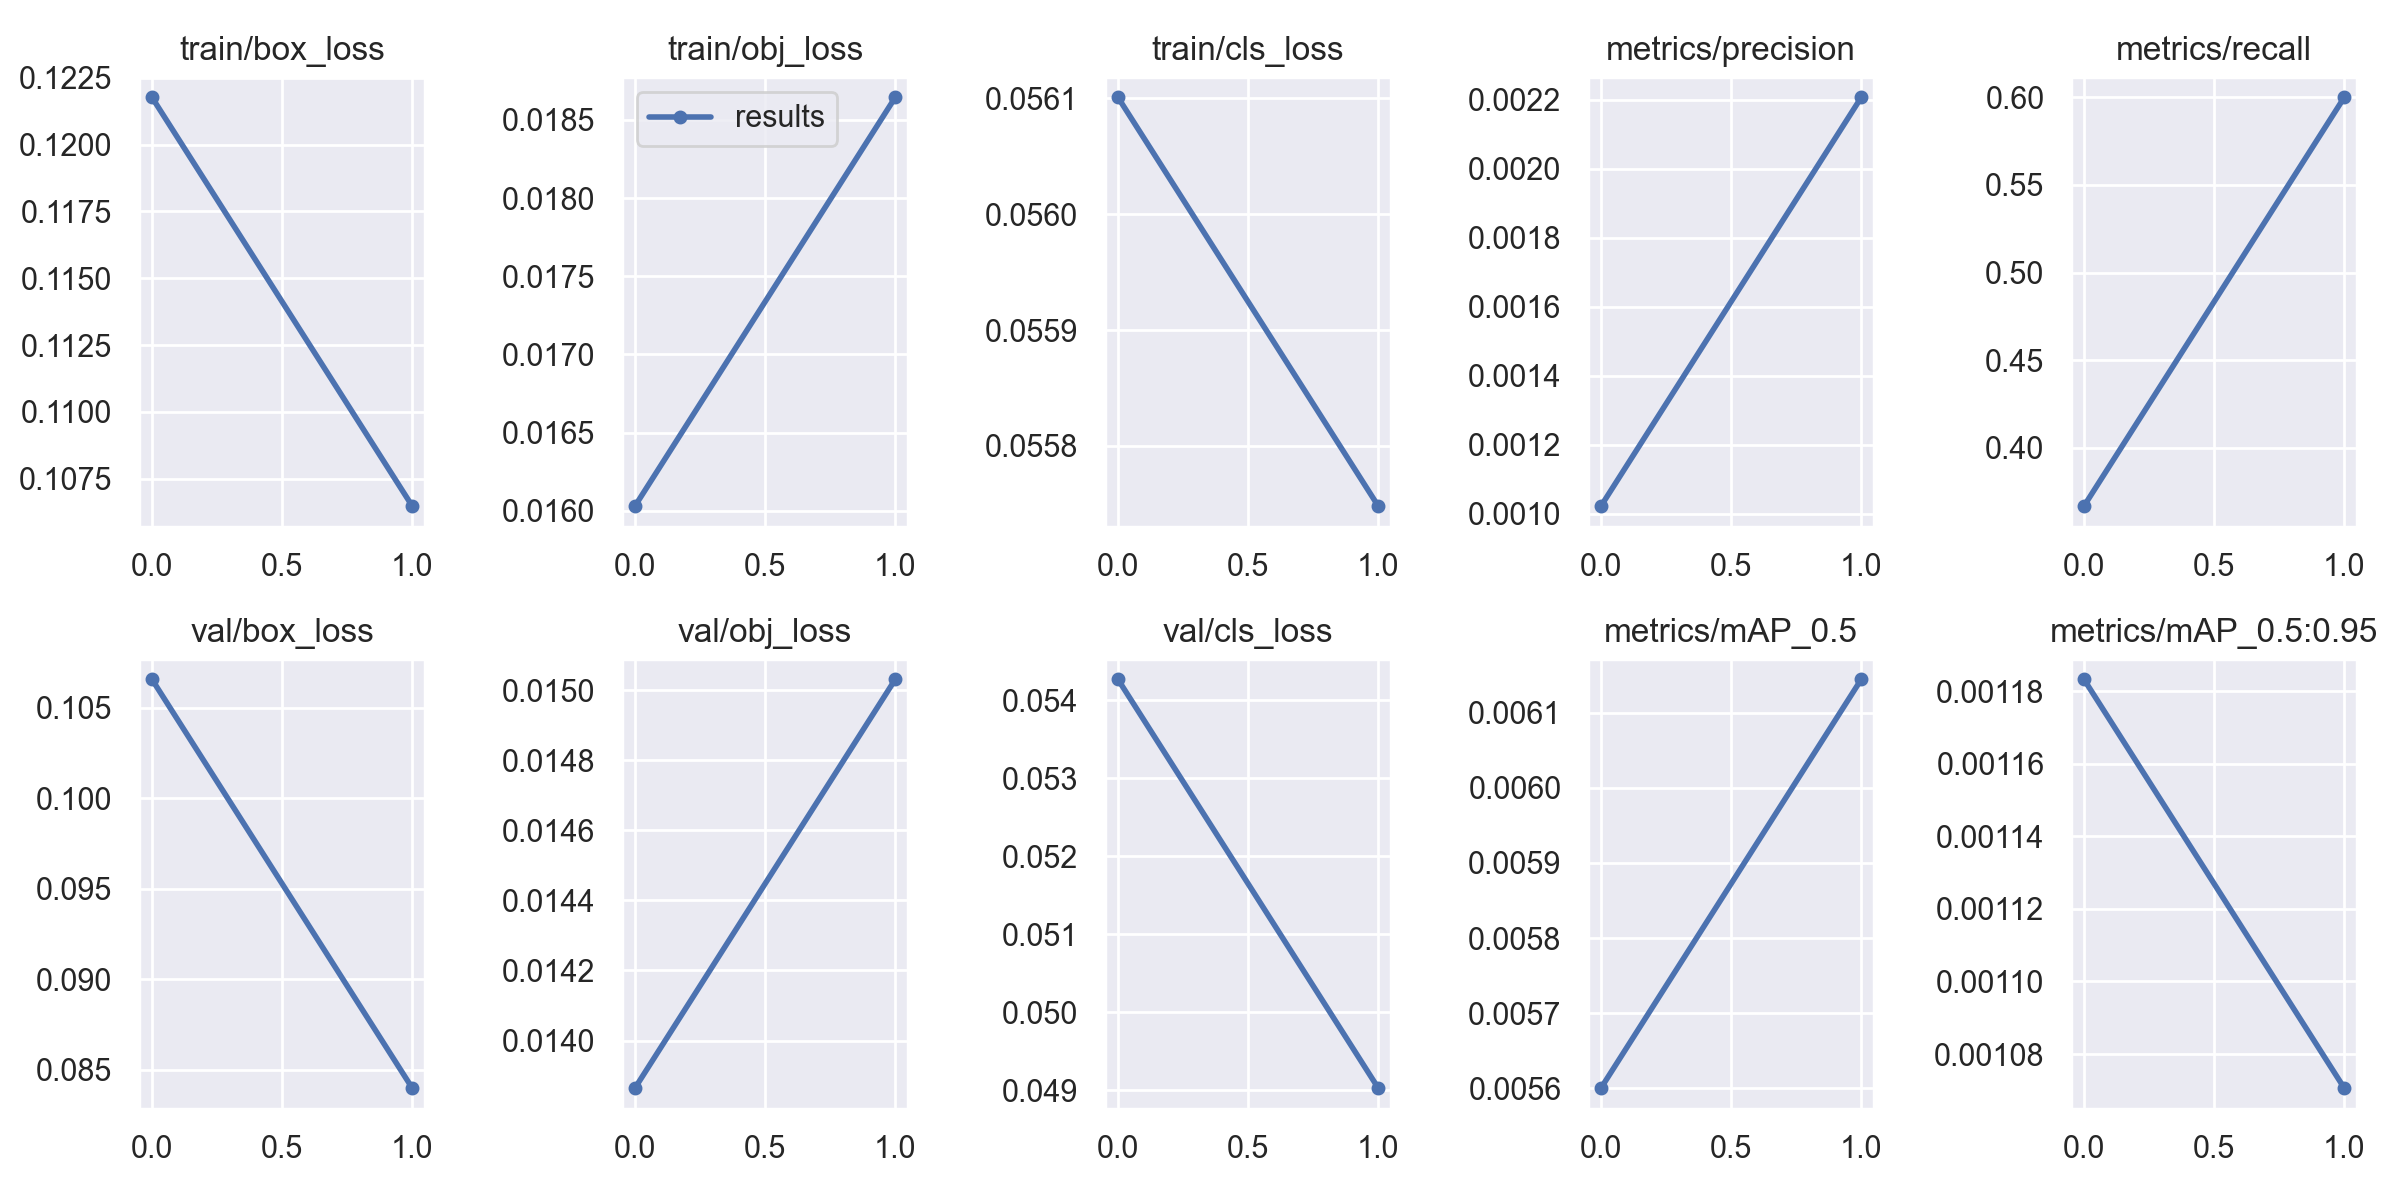

Source data for this figure (header and first rows):
epoch, train/box_loss, train/obj_loss, train/cls_loss, metrics/precision, metrics/recall, metrics/mAP_0.5, metrics/mAP_0.5:0.95, val/box_loss, val/obj_loss, val/cls_loss, x/lr0, x/lr1, x/lr2
0, 0.1218, 0.01603, 0.0561, 0.001022, 0.3667, 0.0056, 0.001183, 0.1066, 0.01386, 0.05427, 0.0937, 0.0007, 0.0007
1, 0.1065, 0.01864, 0.05575, 0.002207, 0.6, 0.006145, 0.001071, 0.08399, 0.01503, 0.04903, 0.08576, 0.0007575, 0.0007575
